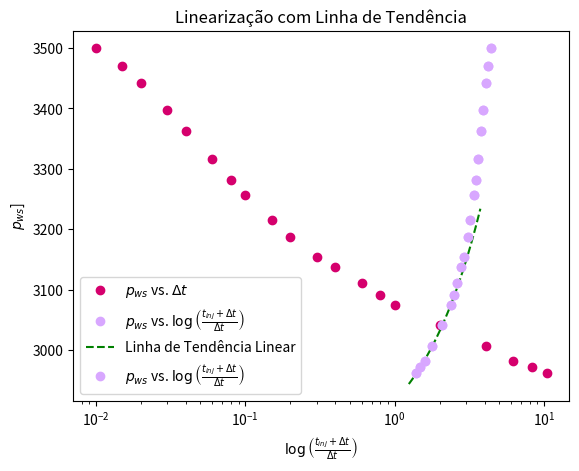

This chart was generated by the following Python code:
import numpy as np
import matplotlib.pyplot as plt


tinj = 240 #hrs
qw = 807 # STB/D
pwf = 2788 #psia
mi_w = 1 # cp
B_w = 1 # RB/STB
ct = 1.18*10**-5 # psia^-1
phi = 0.25
h = 28 # ft
rw = 0.4 # ft
depth = 4819 # ft
A = 871200 # ft²
c2_americano = 141.2

delta_t = [0.01, 0.015, 0.02, 0.03, 0.04, 0.06,
     0.08, 0.10, 0.1501,
     0.2002, 0.3004, 0.4007,
     0.6015, 0.8027, 1.0042, 2.0168,
     4.0678, 6.1538, 8.2759, 10.435]

pws = [3500, 3470, 3442, 3397,3362, 3317, 3282,
       3257, 3216, 3187, 3155, 3137, 3112, 3091,
       3075, 3042, 3007, 2982, 2972, 2962]

plt.plot(delta_t, pws, marker='o', linestyle='', color='#D5006D', label=r'$p_{ws}$ vs. $\Delta t$')
plt.xlabel(r'$\Delta t$')
plt.ylabel(r'$p_{ws}$')
plt.title(r'$P_{ws}$ vs. $\Delta t$')
plt.legend()
plt.show()

list_eixo_x = []
for i in range(len(delta_t)):
    eixo_x = (tinj+delta_t[i])/delta_t[i]
    list_eixo_x.append(eixo_x)

print('x', list_eixo_x)
list_log_eixo_x = []
for j in range(len(list_eixo_x)):
    log_eixo_x = np.log10(list_eixo_x[j])
    list_log_eixo_x.append(log_eixo_x)
print('log', list_log_eixo_x)

plt.semilogx(list_log_eixo_x, pws, marker='o', linestyle='', color='#D8A7FF', label=r'$p_{ws}$ vs. $\log\left(\frac{t_{inj} + \Delta t}{\Delta t}\right)$')
plt.xlabel(r'$\log\left(\frac{t_{inj} + \Delta t}{\Delta t}\right)$')
plt.ylabel(r'$p_{ws}$')
plt.title(r'Gráfico de $p_{ws}$ vs. $\log\left(\frac{t_{inj} + \Delta t}{\Delta t}\right)$')
plt.legend()
plt.show()

list_selecao = [ 2.079182681634575, 1.778150894503594, 1.6020631671185683,  1.4771193305583894, 1.3802025709957204]
print(len(list_selecao))
pws_selecao = [3042, 3007, 2982, 2972, 2962]
print(len(pws_selecao))

# ajustando uma linha de tendência no gráfico semilog:
grau = 1
coeffs = np.polyfit(list_selecao, pws_selecao, grau)
coef_angular = coeffs[0]
print('Coeficiente Angular:', coef_angular)
tendencia = np.poly1d(coeffs)
x_tendencia = np.linspace(min(list_selecao)*0.9, max(list_selecao)*1.8, 100)
plt.plot(x_tendencia, tendencia(x_tendencia), color='green', linestyle='dashed', label='Linha de Tendência Linear')
plt.semilogx(list_log_eixo_x, pws, marker='o', linestyle='', color='#D8A7FF', label=r'$p_{ws}$ vs. $\log\left(\frac{t_{inj} + \Delta t}{\Delta t}\right)$')
plt.title('Linearização com Linha de Tendência')
plt.legend()
plt.xlabel(r'$\log\left(\frac{t_{inj} + \Delta t}{\Delta t}\right)$')
plt.ylabel(r'$p_{ws}$]')
plt.show()

# cálculo da permeabilidade:

k = -1.151 * (c2_americano*-qw*B_w*mi_w)/(abs(coef_angular)*h)
print('permeabilidade', k)

# cálculo do fator de película:

for i in range(len(delta_t)):
    j = delta_t[i]
    if j == 1.0042:
        p1 = pws[i]
    else:
        pass

s = 1.151*(((pwf-p1)/coef_angular) - (np.log10((k)/(phi*mi_w*ct*(rw**2)))) + 3.23)
print('s', s)

# cálculo do delta_ps:

delta_ps = 0.8686*coef_angular*s
print('delta_ps', delta_ps)

# cálculo do raio efetivo:

rwa = rw*(np.exp(-s))
print('rwa', rwa)




